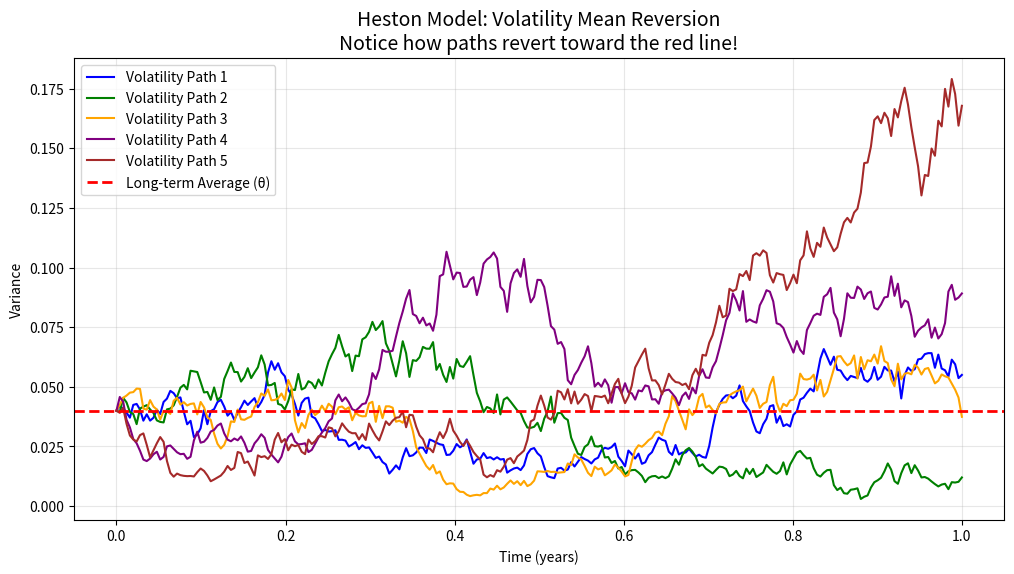

Source code (Python):
# Day 1: Heston Variance Simulation - Beginner Version
print("🚀 Starting Heston Model - Day 1 Simulation")
print("This demonstrates how volatility changes over time...")

try:
    import numpy as np
    import matplotlib.pyplot as plt
    print("✅ Libraries imported successfully!")
except ImportError as e:
    print(f"❌ Missing library: {e}")
    print("Please run: pip install numpy matplotlib")
    input("Press Enter to exit...")
    exit()

# Heston parameters - these control how volatility behaves
v0 = 0.04      # Starting volatility (20% = sqrt(0.04))
kappa = 2.0    # How quickly volatility returns to average
theta = 0.04   # Long-term average volatility  
sigma = 0.3    # How random the volatility changes are
T = 1.0        # 1 year simulation
dt = 1/252     # Daily steps (252 trading days)
n_steps = int(T/dt)
n_paths = 5    # Number of different scenarios

print(f"📊 Simulating {n_paths} volatility paths for {T} year...")
print(f"📈 Parameters: κ={kappa}, θ={theta}, σ={sigma}")

# Initialize arrays
np.random.seed(42)  # For reproducible results
v_paths = np.zeros((n_paths, n_steps))
v_paths[:, 0] = v0  # All paths start at initial volatility

print("🔄 Running simulation...")
# Simulate each day
for t in range(1, n_steps):
    # Random shocks for each path
    dW = np.random.normal(0, np.sqrt(dt), n_paths)
    
    # Heston variance equation: dv = κ(θ-v)dt + σ√v dW
    drift = kappa * (theta - v_paths[:, t-1]) * dt
    diffusion = sigma * np.sqrt(v_paths[:, t-1]) * dW
    v_paths[:, t] = v_paths[:, t-1] + drift + diffusion
    
    # Ensure variance doesn't go negative
    v_paths[:, t] = np.maximum(v_paths[:, t], 0)

print("✅ Simulation complete! Creating visualization...")

# Create the plot
plt.figure(figsize=(12, 6))
time = np.linspace(0, T, n_steps)

# Plot each volatility path
colors = ['blue', 'green', 'orange', 'purple', 'brown']
for i in range(n_paths):
    plt.plot(time, v_paths[i, :], color=colors[i], label=f'Volatility Path {i+1}', linewidth=1.5)

# Add the long-term average line
plt.axhline(theta, color='red', linestyle='--', label='Long-term Average (θ)', linewidth=2)

# Format the plot
plt.xlabel('Time (years)')
plt.ylabel('Variance')
plt.title('Heston Model: Volatility Mean Reversion\nNotice how paths revert toward the red line!', fontsize=14)
plt.legend()
plt.grid(True, alpha=0.3)

# Save and show
plt.savefig('variance_simulation.png', dpi=150, bbox_inches='tight')
print("💾 Plot saved as 'variance_simulation.png'")
plt.show()

print("\n🎉 DAY 1 COMPLETE!")
print("📖 What you just visualized:")
print("   • Volatility changes randomly (stochastic)")
print("   • But it tends to return to average (mean-reverting)") 
print("   • This is the core innovation of the Heston model!")
print("\n🚀 Tomorrow: We'll implement the pricing formulas!")
input("Press Enter to close...")